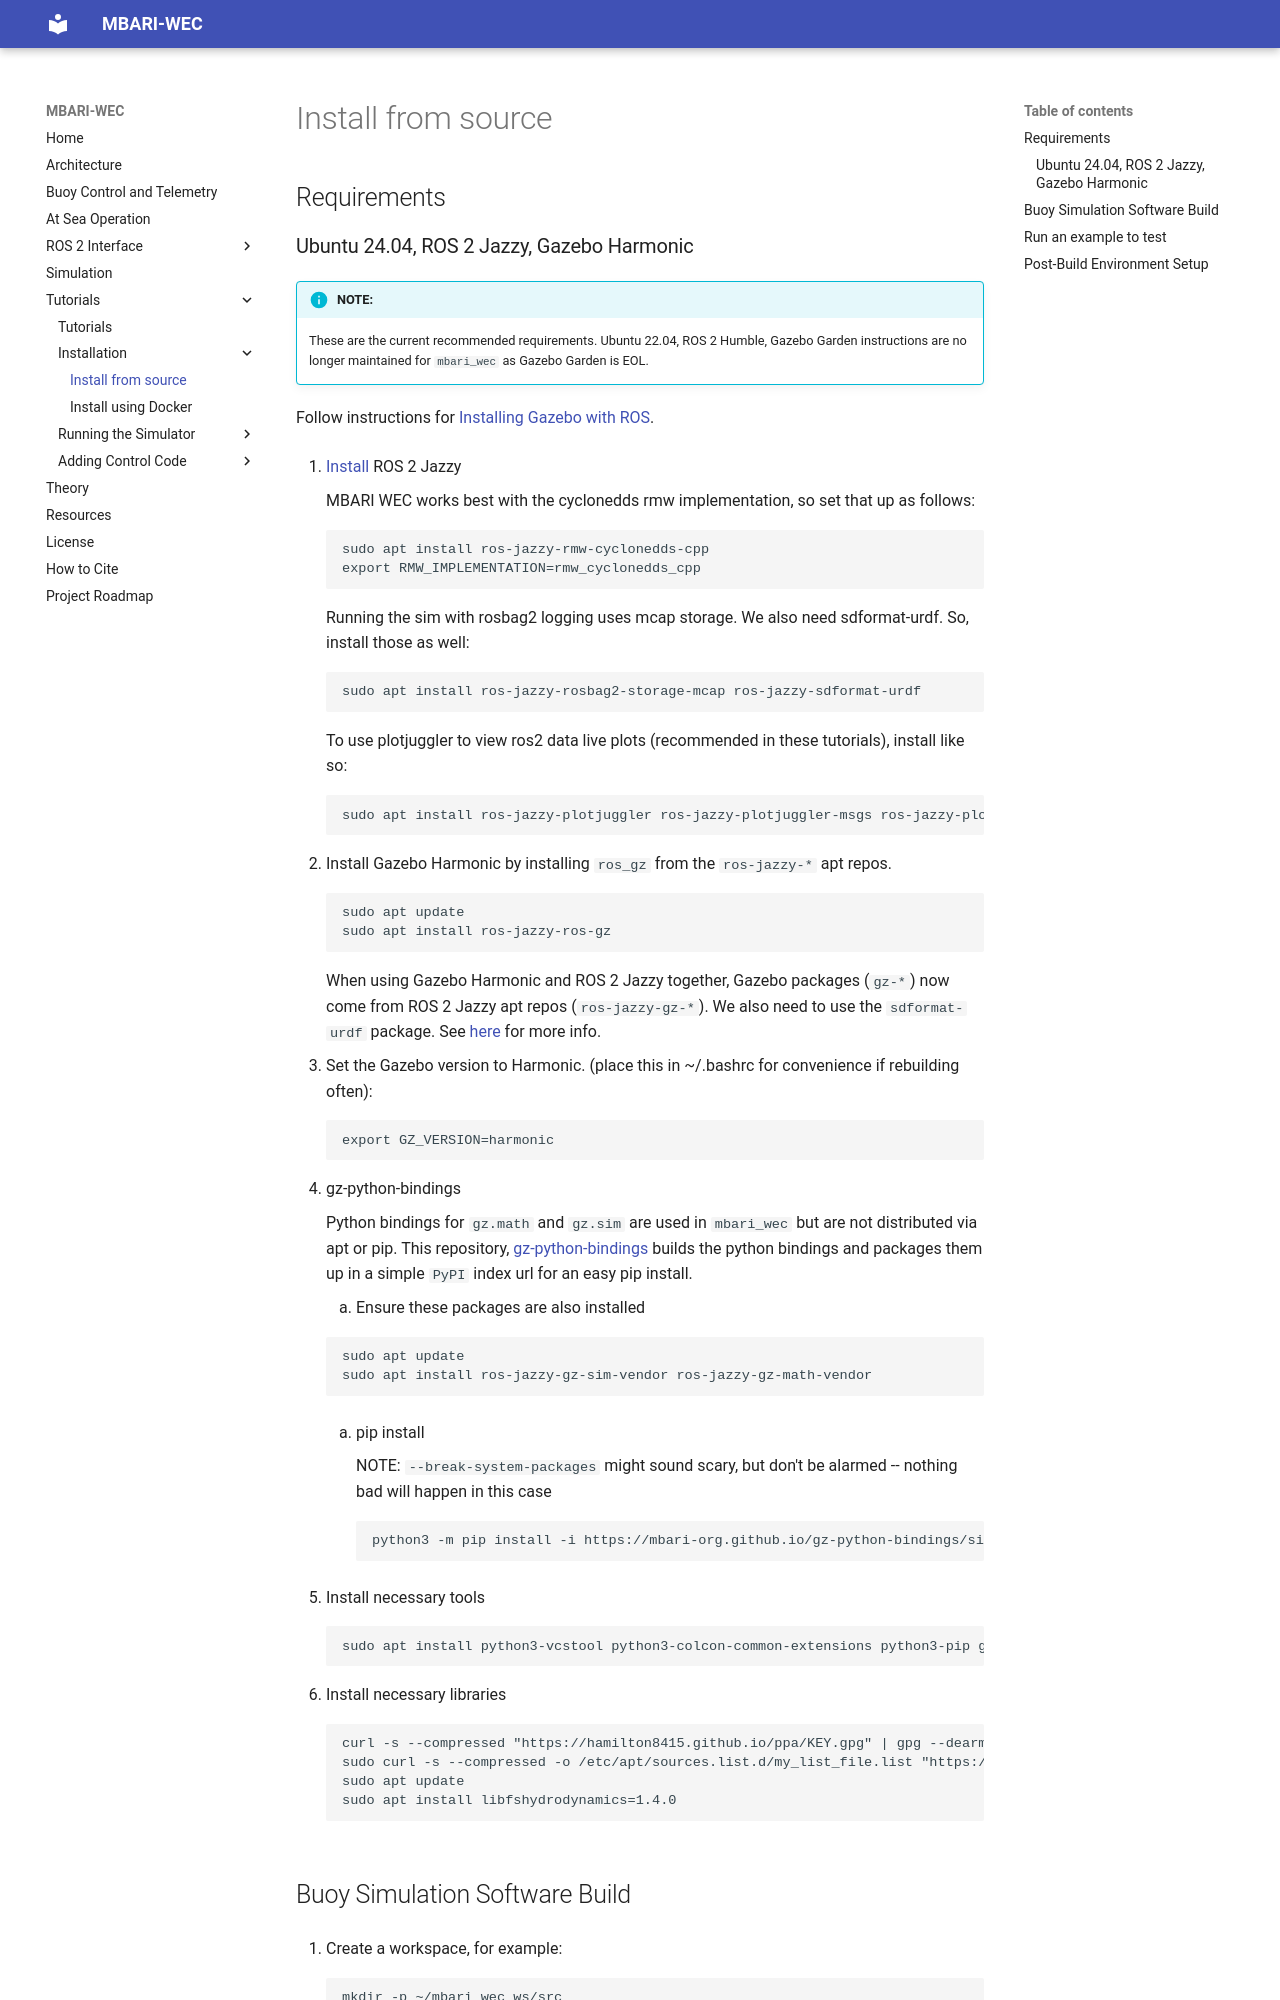

repository: osrf/mbari_wec · page: dev/Tutorials/Install/Install_source/index.html · generator: mkdocs

# Install from source

## Requirements

### Ubuntu 24.04, ROS 2 Jazzy, Gazebo Harmonic
!!! info "NOTE:"
    These are the current recommended requirements. Ubuntu 22.04, ROS 2 Humble, Gazebo Garden
    instructions are no longer maintained for `mbari_wec` as Gazebo Garden is EOL.

Follow instructions for [Installing Gazebo with ROS](https://gazebosim.org/docs/harmonic/ros_installation/).

1. [Install](https://docs.ros.org/en/jazzy/Installation/Ubuntu-Install-Debs.html) ROS 2 Jazzy

    MBARI WEC works best with the cyclonedds rmw implementation, so set that up as follows:
   
    ```
    sudo apt install ros-jazzy-rmw-cyclonedds-cpp
    export RMW_IMPLEMENTATION=rmw_cyclonedds_cpp
    ```

    Running the sim with rosbag2 logging uses mcap storage. We also need sdformat-urdf.
    So, install those as well:

    ```
    sudo apt install ros-jazzy-rosbag2-storage-mcap ros-jazzy-sdformat-urdf
    ```

    To use plotjuggler to view ros2 data live plots (recommended in these tutorials), install like so:

    ```
    sudo apt install ros-jazzy-plotjuggler ros-jazzy-plotjuggler-msgs ros-jazzy-plotjuggler-ros
    ```

2. Install Gazebo Harmonic by installing `ros_gz` from the `ros-jazzy-*` apt repos.
   
    ```
    sudo apt update
    sudo apt install ros-jazzy-ros-gz
    ```

    When using Gazebo Harmonic and ROS 2 Jazzy together, Gazebo packages (`gz-*`) now come from
    ROS 2 Jazzy apt repos (`ros-jazzy-gz-*`). We also need to use the `sdformat-urdf` package.
    See [here](https://gazebosim.org/docs/harmonic/ros_installation/) for more info.

3. Set the Gazebo version to Harmonic. (place this in ~/.bashrc for convenience if rebuilding often):
   
    ```
    export GZ_VERSION=harmonic
    ```

4. gz-python-bindings

    Python bindings for `gz.math` and `gz.sim` are used in `mbari_wec` but are not distributed via apt or pip.
    This repository, [gz-python-bindings](https://github.com/mbari-org/gz-python-bindings) builds the python
    bindings and packages them up in a simple `PyPI` index url for an easy pip install.

    1. Ensure these packages are also installed
    
       ```
       sudo apt update
       sudo apt install ros-jazzy-gz-sim-vendor ros-jazzy-gz-math-vendor
       ```

    2. pip install

        NOTE: `--break-system-packages` might sound scary, but don't be alarmed -- nothing bad will happen in this case

        ```
        python3 -m pip install -i https://mbari-org.github.io/gz-python-bindings/simple gz-python-bindings --break-system-packages
        ```

5. Install necessary tools
   
    ```
    sudo apt install python3-vcstool python3-colcon-common-extensions python3-pip git wget
    ```
